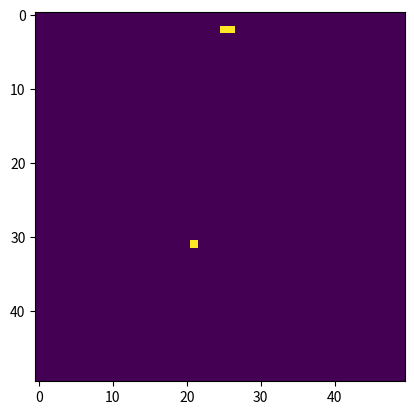
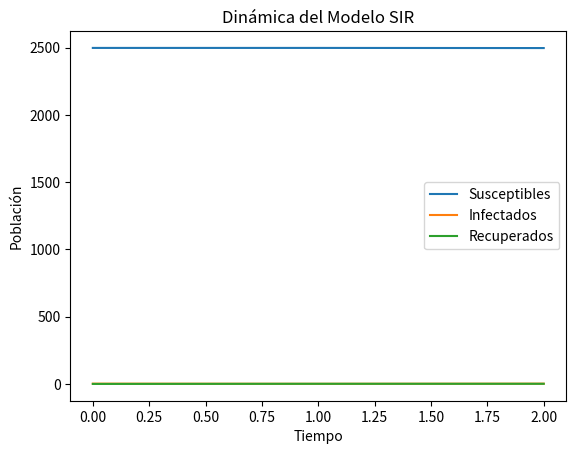

Source code (Python) for these figures, in order:
import numpy as np
import matplotlib.pyplot as plt
from matplotlib.animation import FuncAnimation

# Parámetros (ajustados según la imagen)
N, M = 50, 50  # Tamaño de la grilla
beta = 0.1     # Probabilidad de contagio
gamma = 0.25   # Probabilidad de recuperación
r = 1          # Radio de interacción
tiempo_total = 100
I0 = 2         # Número inicial de infectados

# Inicializar la grilla
grilla = np.zeros((N, M))
infectados_iniciales = np.random.choice(N*M, I0, replace=False)
grilla.ravel()[infectados_iniciales] = 1 

# Listas para almacenar el historial de S, I y R
S, I, R = [np.sum(grilla == 0)], [np.sum(grilla == 1)], [np.sum(grilla == 2)]

# Función para actualizar la grilla en cada paso de tiempo
def actualizar_grilla(grilla):
    nueva_grilla = grilla.copy()
    for i in range(N):
        for j in range(M):
            if grilla[i, j] == 1:  # Infectado
                for x in range(max(0, i-r), min(N, i+r+1)):
                    for y in range(max(0, j-r), min(M, j+r+1)):
                        if grilla[x, y] == 0:  # Susceptible
                            if np.random.rand() < beta:
                                nueva_grilla[x, y] = 1
                if np.random.rand() < gamma:
                    nueva_grilla[i, j] = 2  # Recuperado
    return nueva_grilla

# Simulación y animación
fig, ax = plt.subplots()
imagen = ax.imshow(grilla, cmap='viridis', animated=True)

def actualizar(frame):
    global grilla
    grilla = actualizar_grilla(grilla)
    imagen.set_array(grilla)
    S.append(np.sum(grilla == 0))
    I.append(np.sum(grilla == 1))
    R.append(np.sum(grilla == 2))
    return imagen,

animacion = FuncAnimation(fig, actualizar, frames=tiempo_total, interval=200, blit=True)
plt.show()

# Graficar S, I y R
plt.figure()
plt.plot(S, label='Susceptibles')
plt.plot(I, label='Infectados')
plt.plot(R, label='Recuperados')
plt.xlabel('Tiempo')
plt.ylabel('Población')
plt.legend()
plt.title('Dinámica del Modelo SIR')
plt.show()
